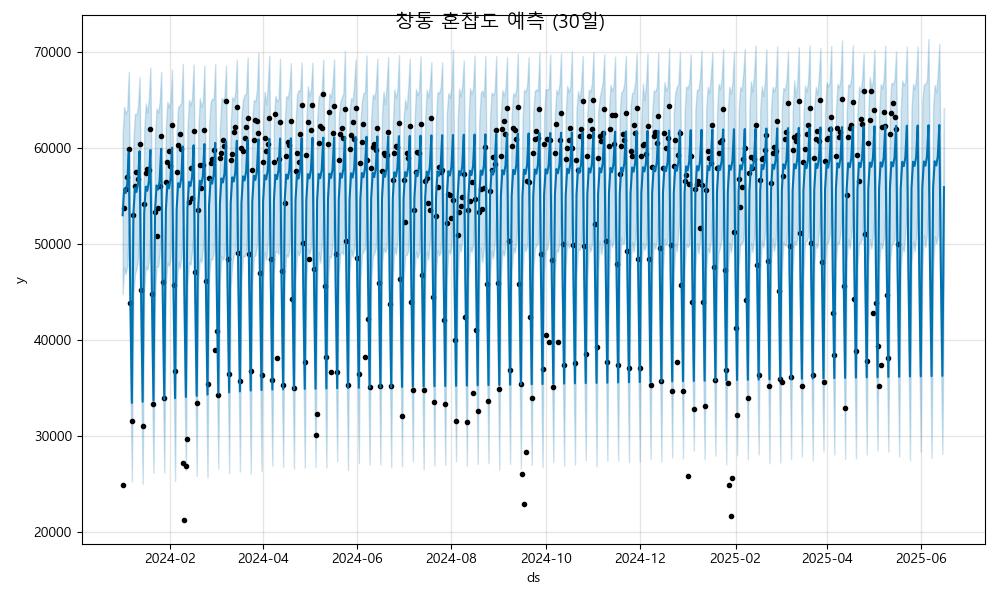

Source data for this figure (header and first rows):
ds, yhat, yhat_lower, yhat_upper
2024-01-01, 53025, 44799, 61311
2024-01-02, 55758, 47608, 64289
2024-01-03, 55325, 46893, 63606
2024-01-04, 56268, 47709, 63962
2024-01-05, 59571, 51554, 67957
2024-01-06, 44504, 36391, 52839
2024-01-07, 33484, 25323, 41191
2024-01-08, 53148, 44812, 60795
2024-01-09, 55881, 46921, 63581
2024-01-10, 55448, 47431, 63508
2024-01-11, 56391, 48394, 64362
2024-01-12, 59694, 52221, 67417
2024-01-13, 44628, 35990, 52684
2024-01-14, 33607, 25069, 41885
2024-01-15, 53271, 45233, 61800
2024-01-16, 56005, 47661, 64681
2024-01-17, 55571, 47338, 63689
2024-01-18, 56514, 48273, 65214
2024-01-19, 59818, 51401, 68386
2024-01-20, 44751, 36615, 53432
2024-01-21, 33731, 26198, 41892
2024-01-22, 53395, 44837, 61285
2024-01-23, 56128, 47728, 64135
2024-01-24, 55695, 47655, 63718
2024-01-25, 56638, 48954, 64769
2024-01-26, 59941, 52143, 67972
2024-01-27, 44874, 36716, 52720
2024-01-28, 33854, 26227, 42563
2024-01-29, 53518, 45733, 62137
2024-01-30, 56251, 48033, 64832
2024-01-31, 55818, 47763, 64240
2024-02-01, 56761, 48441, 64815
2024-02-02, 60064, 52042, 68203
2024-02-03, 44997, 37057, 53031
2024-02-04, 33977, 25366, 42584
2024-02-05, 53641, 45699, 61613
2024-02-06, 56374, 48153, 64333
2024-02-07, 55941, 47495, 64433
2024-02-08, 56884, 48482, 64742
2024-02-09, 60187, 51849, 68801
2024-02-10, 45121, 36231, 53151
2024-02-11, 34100, 26448, 42571
2024-02-12, 53764, 45806, 61981
2024-02-13, 56498, 48112, 65027
2024-02-14, 56064, 47876, 64480
2024-02-15, 57007, 49264, 65252
2024-02-16, 60311, 51687, 68704
2024-02-17, 45244, 37375, 53932
2024-02-18, 34224, 25895, 42820
2024-02-19, 53888, 46105, 61772
2024-02-20, 56621, 48503, 65213
2024-02-21, 56188, 48128, 64350
2024-02-22, 57131, 49487, 64901
2024-02-23, 60434, 51710, 68596
2024-02-24, 45367, 37149, 53626
2024-02-25, 34347, 25704, 42938
2024-02-26, 54011, 46307, 62322
2024-02-27, 56744, 48445, 64818
2024-02-28, 56311, 48429, 65178
2024-02-29, 57254, 49135, 65041
... 473 more rows
